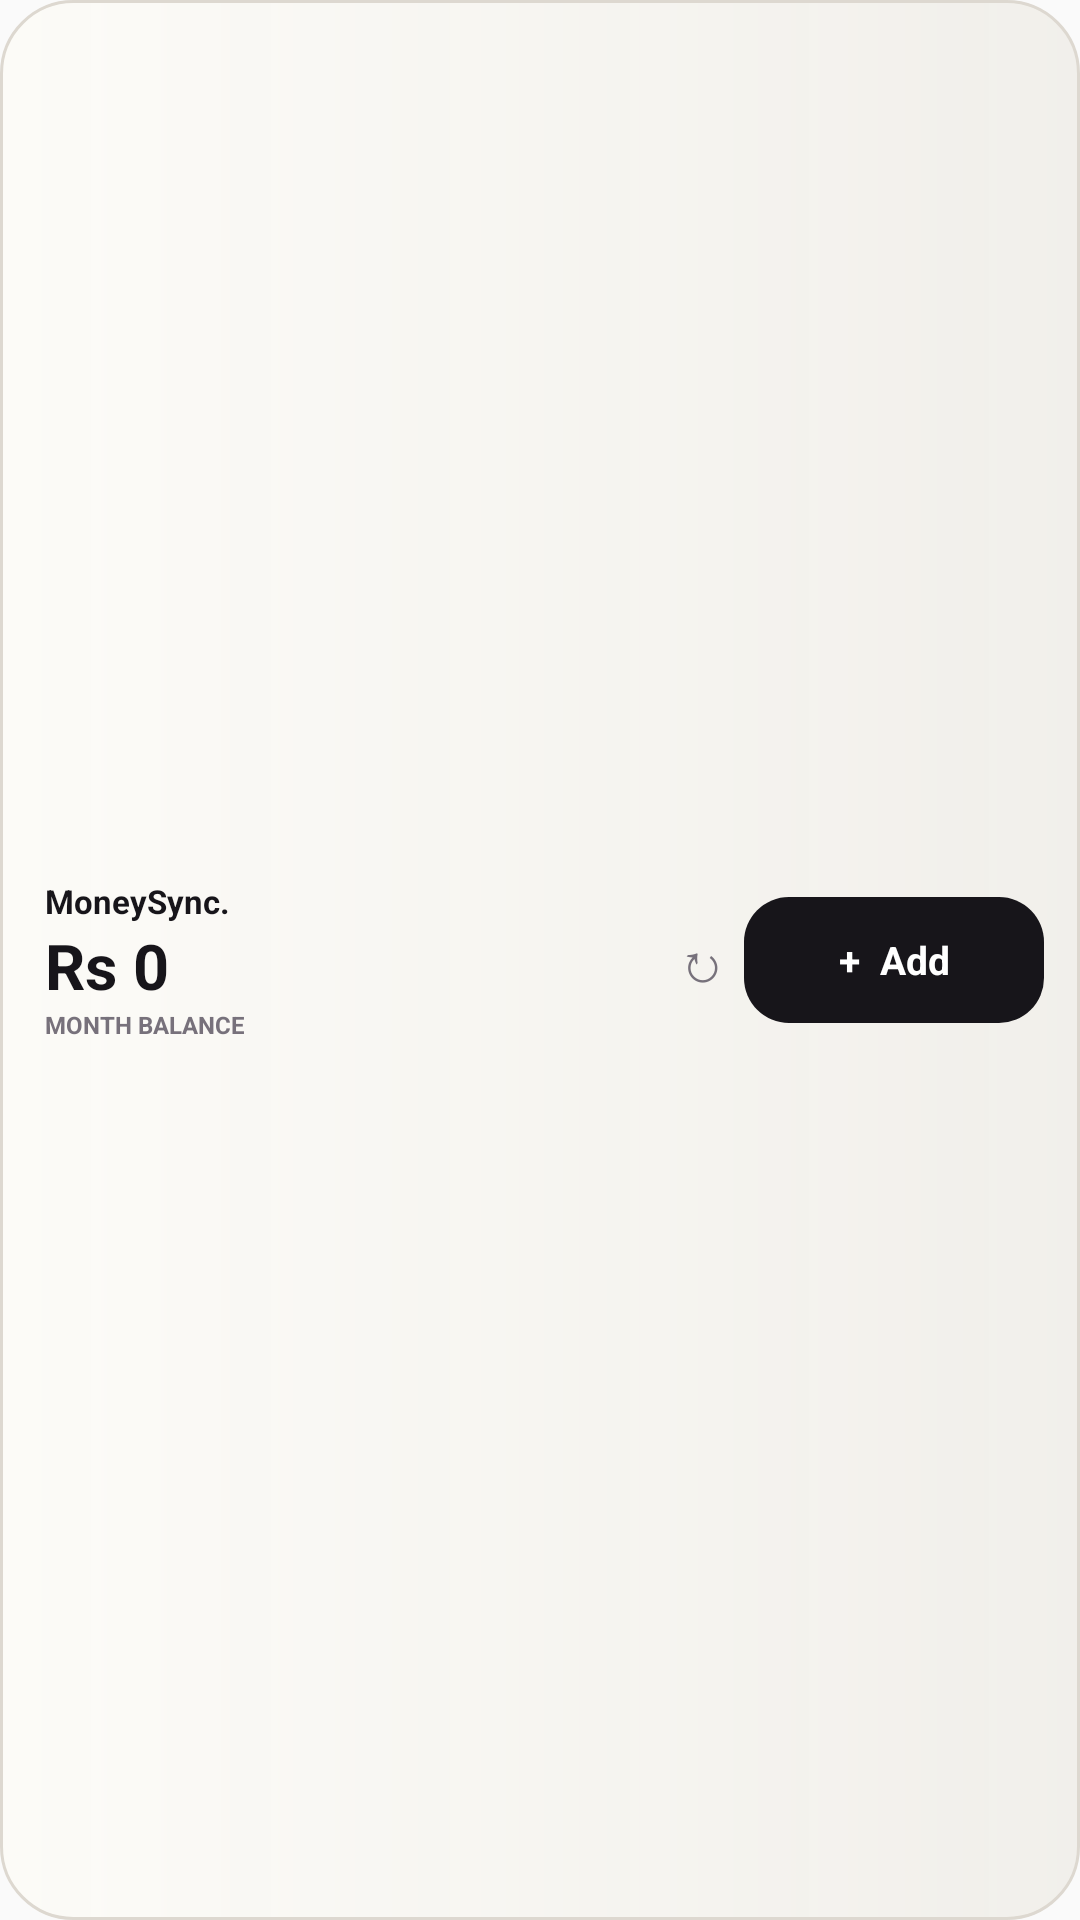

The Android layout XML behind this screen, and the referenced resources:
<!-- AndroidManifest.xml: application theme AppTheme -->
<!-- res/layout/kharcha_widget_compact_light.xml -->
<?xml version="1.0" encoding="utf-8"?>
<LinearLayout xmlns:android="http://schemas.android.com/apk/res/android"
  android:id="@+id/widget_root"
  android:layout_width="match_parent"
  android:layout_height="match_parent"
  android:background="@drawable/widget_background_light"
  android:gravity="center_vertical"
  android:orientation="horizontal"
  android:paddingStart="15dp"
  android:paddingTop="7dp"
  android:paddingEnd="12dp"
  android:paddingBottom="7dp">

  <LinearLayout
    android:layout_width="0dp"
    android:layout_height="wrap_content"
    android:layout_weight="1"
    android:orientation="vertical">
    <TextView
      android:id="@+id/widget_brand"
      android:layout_width="wrap_content"
      android:layout_height="wrap_content"
      android:text="MoneySync."
      android:textColor="#17151A"
      android:textSize="11sp"
      android:textStyle="bold" />
    <TextView
      android:id="@+id/widget_amount"
      android:layout_width="match_parent"
      android:layout_height="wrap_content"
      android:contentDescription="Spent today"
      android:ellipsize="end"
      android:maxLines="1"
      android:text="Rs 0"
      android:textColor="#17151A"
      android:textSize="21sp"
      android:textStyle="bold" />
    <TextView
      android:id="@+id/widget_label"
      android:layout_width="wrap_content"
      android:layout_height="wrap_content"
      android:text="MONTH BALANCE"
      android:textColor="#77717B"
      android:textSize="8sp"
      android:textStyle="bold" />
  </LinearLayout>

  <TextView
    android:id="@+id/widget_refresh"
    android:layout_width="28dp"
    android:layout_height="42dp"
    android:contentDescription="Refresh totals"
    android:gravity="center"
    android:text="&#x21BB;"
    android:textColor="#77717B"
    android:textSize="18sp" />
  <TextView
    android:id="@+id/widget_quick_add"
    android:layout_width="100dp"
    android:layout_height="42dp"
    android:background="@drawable/widget_quick_button_light"
    android:clickable="true"
    android:contentDescription="Open quick expense entry"
    android:focusable="true"
    android:gravity="center"
    android:text="+  Add"
    android:textColor="#FFFFFF"
    android:textSize="13sp"
    android:textStyle="bold" />
</LinearLayout>
<!-- resources referenced by this layout -->
<resources>
  <!-- drawable widget_background_light (drawable) -->
  <?xml version="1.0" encoding="utf-8"?>
  <shape xmlns:android="http://schemas.android.com/apk/res/android" android:shape="rectangle">
    <gradient android:angle="0" android:startColor="#F4FCFBF7" android:endColor="#EEF0EEE9" />
    <corners android:radius="24dp" />
    <stroke android:width="1dp" android:color="#DDD8D0" />
  </shape>
  <!-- drawable widget_quick_button_light (drawable) -->
  <?xml version="1.0" encoding="utf-8"?>
  <shape xmlns:android="http://schemas.android.com/apk/res/android" android:shape="rectangle">
    <solid android:color="#17151A" />
    <corners android:radius="15dp" />
    <padding android:left="8dp" android:top="4dp" android:right="8dp" android:bottom="4dp" />
  </shape>
  <style name="AppTheme" parent="Theme.AppCompat.DayNight.NoActionBar">
      <item name="android:editTextBackground">@drawable/rn_edit_text_material</item>
      <item name="colorPrimary">@color/colorPrimary</item>
      <item name="android:statusBarColor">@android:color/transparent</item>
      <item name="android:navigationBarColor">@android:color/transparent</item>
    </style>
  <color name="colorPrimary">#7C68F2</color>
</resources>
